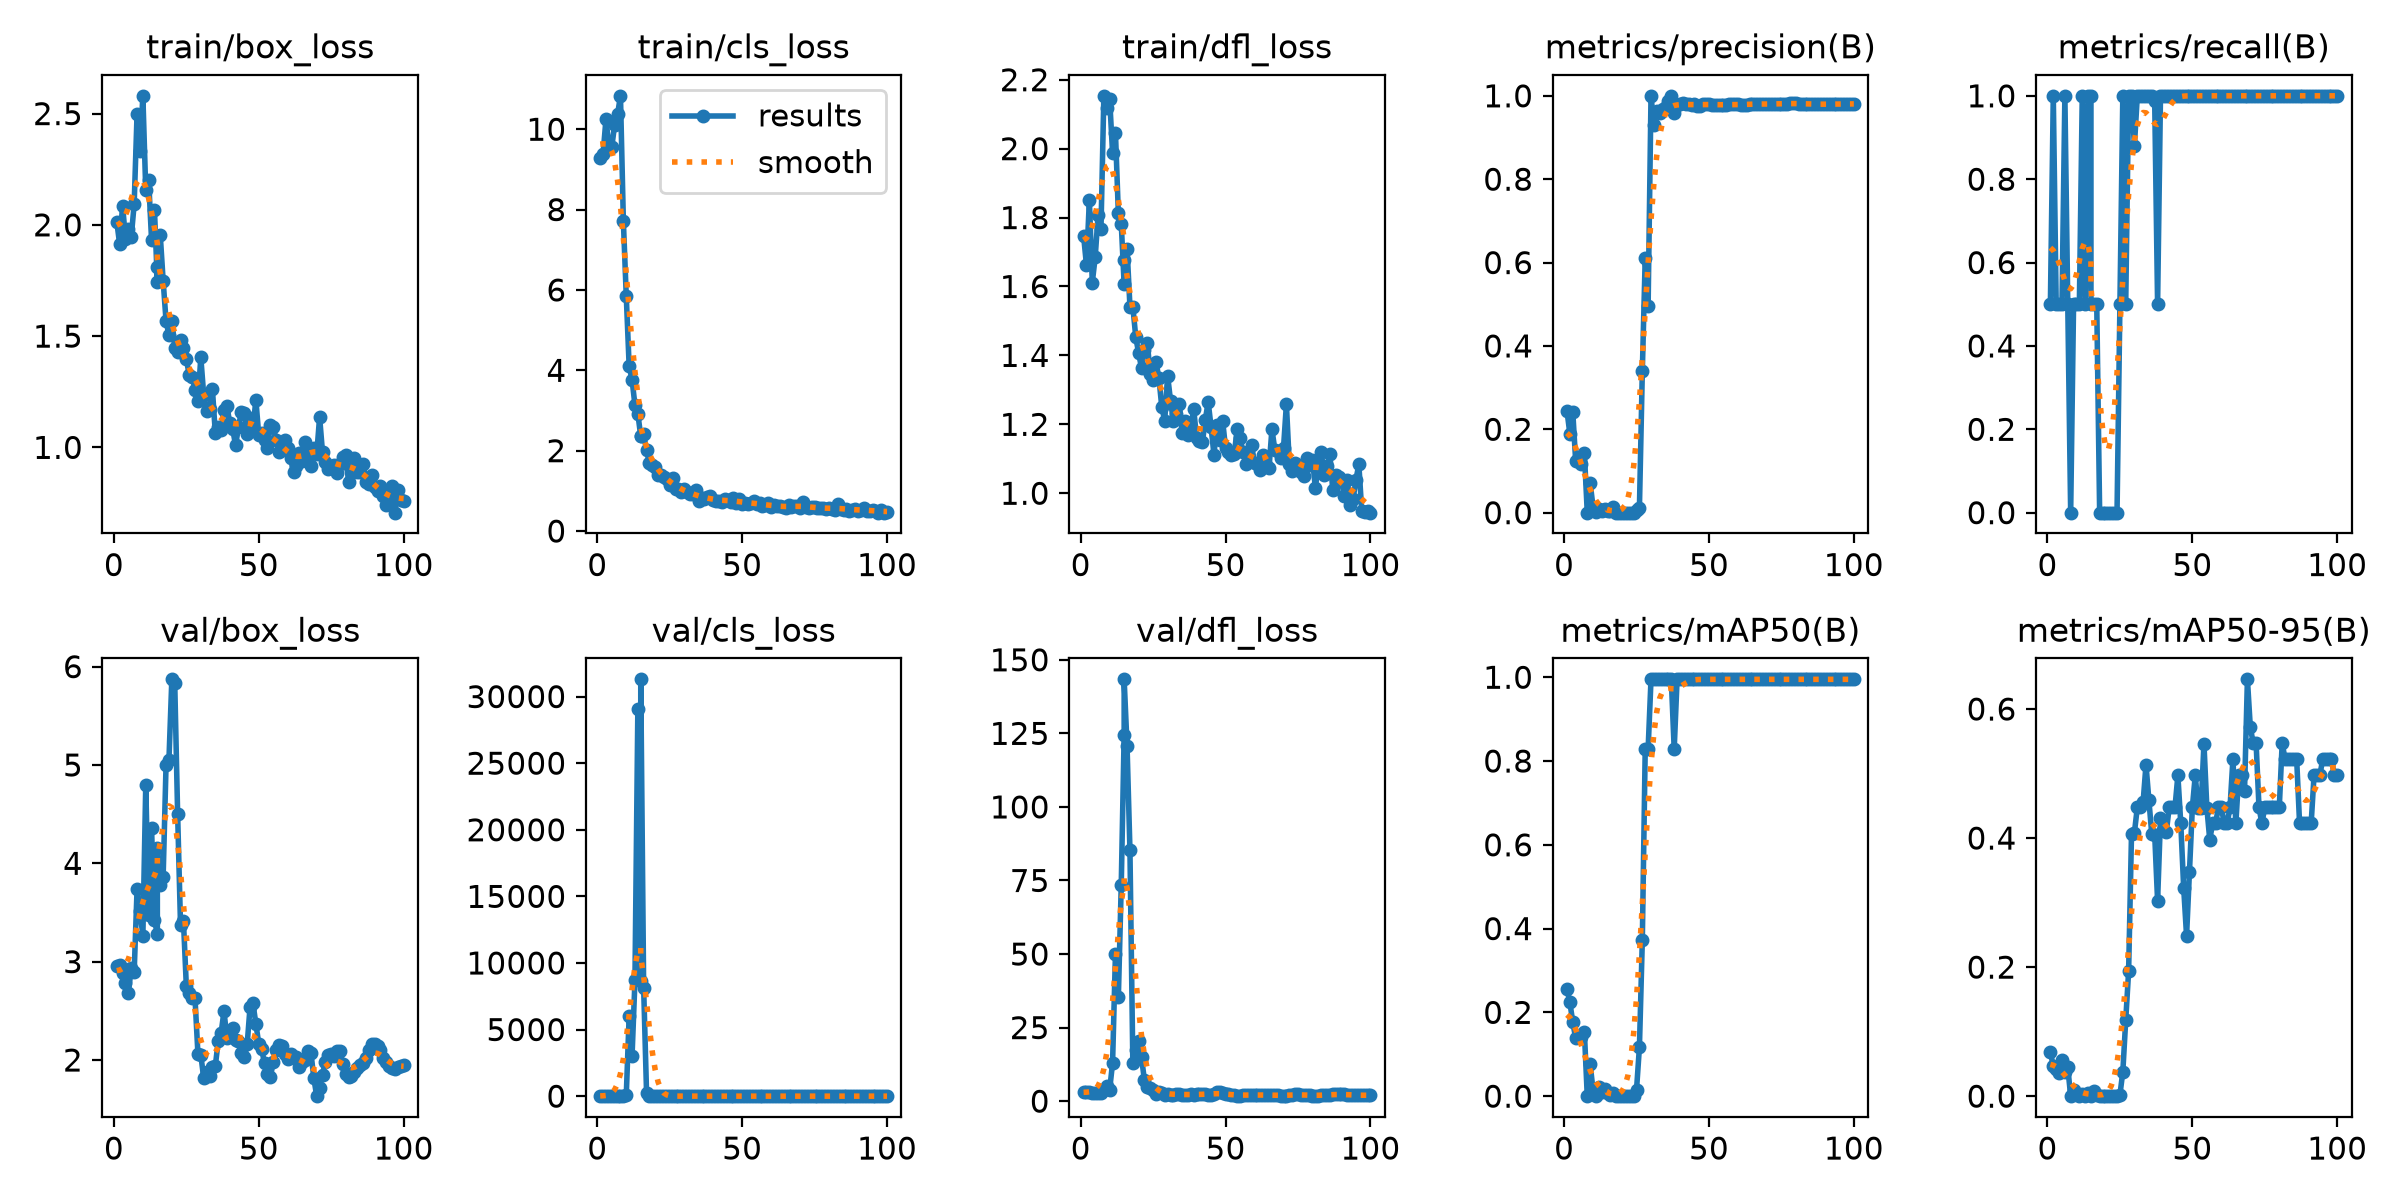

Source data for this figure (header and first rows):
epoch, time, train/box_loss, train/cls_loss, train/dfl_loss, metrics/precision(B), metrics/recall(B), metrics/mAP50(B), metrics/mAP50-95(B), val/box_loss, val/cls_loss, val/dfl_loss, lr/pg0, lr/pg1, lr/pg2
1, 6.648, 2.014, 9.296, 1.747, 0.244, 0.5, 0.2559, 0.06768, 2.96, 13.16, 3.025, 0.0005, 0.0005, 0.0005
2, 7.611, 1.913, 9.391, 1.662, 0.1889, 1, 0.2238, 0.04713, 2.963, 12.87, 3.018, 0.001155, 0.001155, 0.001155
3, 8.448, 2.087, 10.25, 1.852, 0.2412, 0.5, 0.1764, 0.04239, 2.882, 14.2, 3.025, 0.001797, 0.001797, 0.001797
4, 9.306, 1.938, 9.584, 1.611, 0.124, 0.5, 0.1381, 0.03526, 2.779, 14.96, 2.925, 0.001941, 0.001941, 0.001941
5, 10.16, 1.98, 9.556, 1.684, 0.1323, 0.5, 0.1413, 0.05555, 2.685, 15.19, 2.905, 0.001921, 0.001921, 0.001921
6, 11.05, 1.946, 10.12, 1.806, 0.1179, 1, 0.1421, 0.03736, 2.931, 13.71, 2.835, 0.001901, 0.001901, 0.001901
7, 11.96, 2.094, 10.37, 1.768, 0.1434, 0.5, 0.1539, 0.04464, 2.893, 14.06, 2.745, 0.001881, 0.001881, 0.001881
8, 12.87, 2.499, 10.83, 2.153, 0, 0, 0, 0, 3.736, 17.12, 3.862, 0.001861, 0.001861, 0.001861
9, 13.73, 2.333, 7.712, 2.117, 0.0708, 0.5, 0.07628, 0.00973, 3.512, 46.42, 5.041, 0.001842, 0.001842, 0.001842
10, 14.57, 2.58, 5.846, 2.144, 0.01338, 0.5, 0.01365, 0.00355, 3.261, 62.77, 3.962, 0.001822, 0.001822, 0.001822
11, 15.43, 2.155, 4.101, 1.987, 0.00174, 0.5, 0.001, 0.0001, 4.797, 6036, 12.93, 0.001802, 0.001802, 0.001802
12, 16.29, 2.203, 3.766, 2.047, 0.00877, 1, 0.02081, 0.00373, 3.479, 3033, 50.09, 0.001782, 0.001782, 0.001782
13, 17.17, 1.932, 3.133, 1.812, 0.00366, 0.5, 0.00952, 0.00095, 4.356, 8692, 35.28, 0.001762, 0.001762, 0.001762
14, 18.06, 2.068, 2.92, 1.783, 0.00766, 1, 0.01762, 0.00528, 3.42, 29085, 73.61, 0.001743, 0.001743, 0.001743
15, 19.03, 1.745, 2.356, 1.606, 0.0073, 1, 0.00737, 0.0025, 3.283, 8622, 124.5, 0.001723, 0.001723, 0.001723
15, 6.429, 1.81, 2.362, 1.677, 0.00364, 0.5, 0.00678, 0.00068, 4.159, 31296, 143.4, 0.001723, 0.001723, 0.001723
16, 7.548, 1.955, 2.407, 1.71, 0.00395, 0.5, 0.00204, 0.00747, 3.78, 8148, 120.8, 0.001703, 0.001703, 0.001703
17, 8.441, 1.749, 2.009, 1.542, 0.01312, 0.5, 0.00739, 0.00129, 3.865, 273.5, 85.31, 0.001683, 0.001683, 0.001683
18, 9.274, 1.569, 1.682, 1.542, 0, 0, 0, 0, 4.997, 5.267, 12.92, 0.001663, 0.001663, 0.001663
19, 10.13, 1.504, 1.633, 1.454, 0, 0, 0, 0, 5.052, 4.577, 17.51, 0.001644, 0.001644, 0.001644
20, 10.98, 1.57, 1.583, 1.407, 0, 0, 0, 0, 5.871, 3.321, 20.31, 0.001624, 0.001624, 0.001624
21, 11.88, 1.448, 1.4, 1.363, 0, 0, 0, 0, 5.835, 4.223, 14.86, 0.001604, 0.001604, 0.001604
22, 12.71, 1.429, 1.402, 1.415, 0, 0, 0, 0, 4.501, 5.563, 7.061, 0.001584, 0.001584, 0.001584
23, 13.59, 1.484, 1.356, 1.436, 0, 0, 0, 0, 3.368, 6.262, 4.978, 0.001564, 0.001564, 0.001564
24, 14.47, 1.448, 1.283, 1.346, 0, 0, 0, 0, 3.418, 5.899, 4.611, 0.001545, 0.001545, 0.001545
25, 15.31, 1.398, 1.142, 1.33, 0.00633, 0.5, 0.01547, 0.00205, 2.754, 4.035, 3.647, 0.001525, 0.001525, 0.001525
26, 16.16, 1.324, 1.313, 1.38, 0.01117, 1, 0.1171, 0.03783, 2.684, 2.922, 2.57, 0.001505, 0.001505, 0.001505
27, 17.03, 1.318, 1.046, 1.334, 0.3393, 0.5, 0.3725, 0.1176, 2.627, 1.999, 3.02, 0.001485, 0.001485, 0.001485
28, 17.9, 1.26, 1.055, 1.249, 0.6107, 1, 0.8283, 0.1935, 2.626, 2.026, 2.717, 0.001465, 0.001465, 0.001465
29, 18.79, 1.209, 0.9697, 1.211, 0.496, 1, 0.8283, 0.4064, 2.066, 2.274, 2.14, 0.001446, 0.001446, 0.001446
30, 19.69, 1.404, 1.053, 1.342, 1, 0.8808, 0.995, 0.4083, 2.052, 2.927, 2.478, 0.001426, 0.001426, 0.001426
31, 20.57, 1.235, 0.9628, 1.269, 0.9303, 1, 0.995, 0.4474, 1.816, 3.07, 2.172, 0.001406, 0.001406, 0.001406
32, 21.45, 1.162, 0.9165, 1.208, 0.9632, 1, 0.995, 0.4475, 1.882, 3.038, 2.218, 0.001386, 0.001386, 0.001386
33, 22.32, 1.171, 0.9251, 1.23, 0.9584, 1, 0.995, 0.4557, 1.842, 2.799, 2.387, 0.001366, 0.001366, 0.001366
34, 23.19, 1.262, 1.017, 1.26, 0.9673, 1, 0.995, 0.5137, 1.927, 2.342, 2.603, 0.001347, 0.001347, 0.001347
35, 24.08, 1.065, 0.7537, 1.174, 0.974, 1, 0.995, 0.4585, 1.937, 1.591, 2.127, 0.001327, 0.001327, 0.001327
36, 24.97, 1.093, 0.8157, 1.209, 0.9868, 1, 0.995, 0.4058, 2.191, 1.391, 2.097, 0.001307, 0.001307, 0.001307
37, 25.91, 1.077, 0.8027, 1.168, 1, 0.9869, 0.995, 0.4053, 2.272, 1.28, 2.043, 0.001287, 0.001287, 0.001287
38, 26.76, 1.167, 0.851, 1.184, 0.9587, 0.5, 0.8283, 0.3029, 2.497, 1.403, 2.445, 0.001267, 0.001267, 0.001267
39, 27.64, 1.188, 0.8653, 1.245, 0.9783, 1, 0.995, 0.4303, 2.22, 1.036, 2.064, 0.001248, 0.001248, 0.001248
40, 28.51, 1.108, 0.7654, 1.16, 0.9801, 1, 0.995, 0.4124, 2.259, 0.9879, 2.326, 0.001228, 0.001228, 0.001228
41, 29.43, 1.083, 0.7432, 1.153, 0.982, 1, 0.995, 0.409, 2.324, 0.9626, 2.444, 0.001208, 0.001208, 0.001208
42, 30.28, 1.009, 0.7517, 1.147, 0.9808, 1, 0.995, 0.4475, 2.203, 0.9404, 2.301, 0.001188, 0.001188, 0.001188
43, 31.14, 1.091, 0.7158, 1.213, 0.9795, 1, 0.995, 0.4475, 2.191, 0.9983, 2.369, 0.001168, 0.001168, 0.001168
44, 31.97, 1.161, 0.8, 1.265, 0.979, 1, 0.995, 0.4475, 2.071, 0.9397, 2.261, 0.001149, 0.001149, 0.001149
45, 32.81, 1.154, 0.7794, 1.192, 0.9803, 1, 0.995, 0.497, 2.026, 1.111, 2.168, 0.001129, 0.001129, 0.001129
46, 33.7, 1.061, 0.7125, 1.112, 0.9745, 1, 0.995, 0.4228, 2.159, 1.107, 2.497, 0.001109, 0.001109, 0.001109
47, 34.57, 1.132, 0.8173, 1.197, 0.9765, 1, 0.995, 0.3232, 2.541, 1.066, 3.026, 0.001089, 0.001089, 0.001089
48, 35.44, 1.082, 0.705, 1.153, 0.9806, 1, 0.995, 0.2485, 2.575, 1.044, 3.069, 0.001069, 0.001069, 0.001069
49, 36.32, 1.214, 0.7979, 1.21, 0.981, 1, 0.995, 0.348, 2.368, 0.9708, 2.7, 0.00105, 0.00105, 0.00105
50, 37.23, 1.055, 0.6733, 1.13, 0.9814, 1, 0.995, 0.4475, 2.165, 0.8447, 2.398, 0.00103, 0.00103, 0.00103
51, 38.07, 1.065, 0.7035, 1.12, 0.9783, 1, 0.995, 0.497, 2.108, 0.8537, 2.307, 0.00101, 0.00101, 0.00101
52, 38.9, 1.032, 0.6776, 1.111, 0.9789, 1, 0.995, 0.4465, 1.966, 0.7488, 2.127, 0.0009902, 0.0009902, 0.0009902
53, 39.73, 0.9993, 0.6894, 1.113, 0.9779, 1, 0.995, 0.447, 1.859, 0.7499, 1.941, 0.0009704, 0.0009704, 0.0009704
54, 40.6, 1.1, 0.7472, 1.186, 0.9782, 1, 0.995, 0.5465, 1.828, 0.7332, 1.811, 0.0009506, 0.0009506, 0.0009506
55, 41.46, 1.09, 0.681, 1.161, 0.9783, 1, 0.995, 0.447, 1.977, 0.7753, 1.924, 0.0009308, 0.0009308, 0.0009308
56, 42.36, 1.034, 0.6868, 1.12, 0.9771, 1, 0.995, 0.3975, 2.104, 0.7748, 2.049, 0.000911, 0.000911, 0.000911
57, 43.2, 0.9809, 0.6172, 1.084, 0.9793, 1, 0.995, 0.4228, 2.155, 0.7922, 2.138, 0.0008912, 0.0008912, 0.0008912
58, 44.09, 0.988, 0.6523, 1.098, 0.9794, 1, 0.995, 0.4228, 2.138, 0.8409, 2.208, 0.0008714, 0.0008714, 0.0008714
59, 44.99, 1.035, 0.6904, 1.14, 0.9813, 1, 0.995, 0.4475, 2.064, 0.7477, 2.117, 0.0008516, 0.0008516, 0.0008516
... 41 more rows
